Labelled photos from "dataset_segmented", an image-classification folder in Suneesh-Vinayaga/pneumonia-detection. The possible labels are: normal, pneumonia.

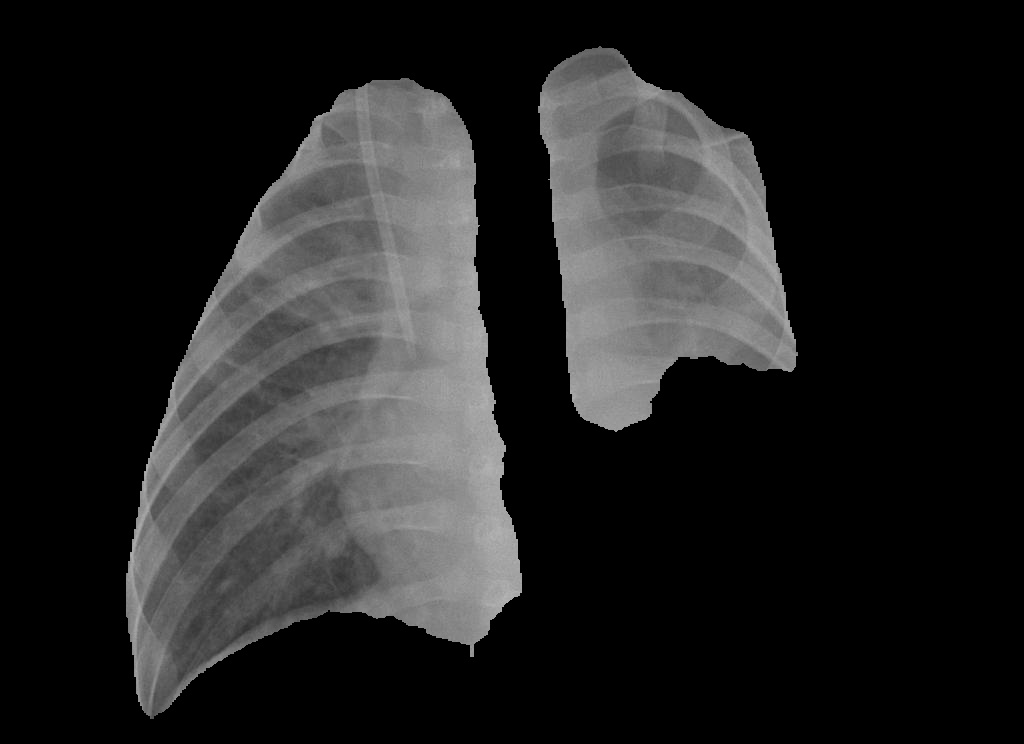
Label: pneumonia

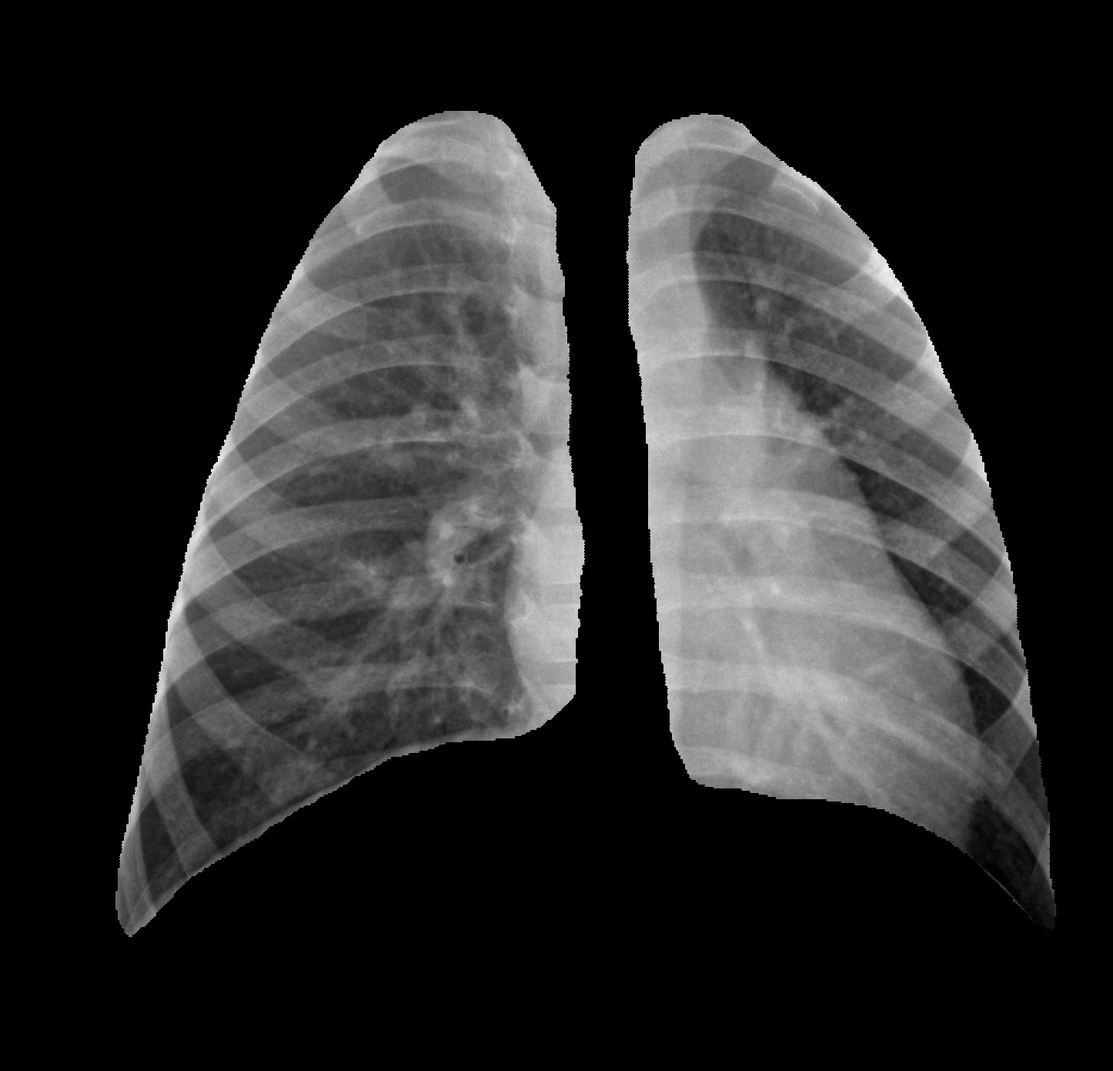
Label: normal

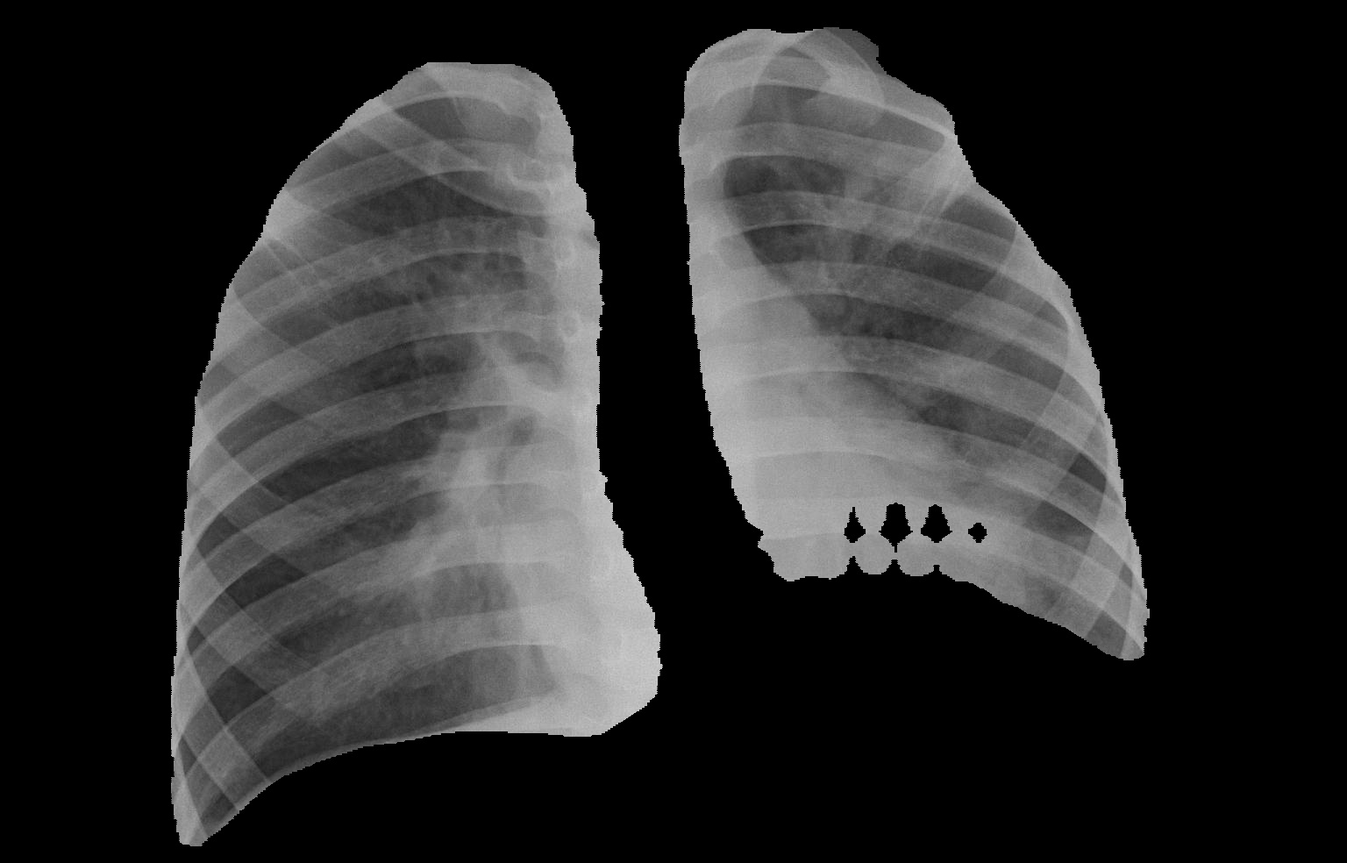
Label: pneumonia

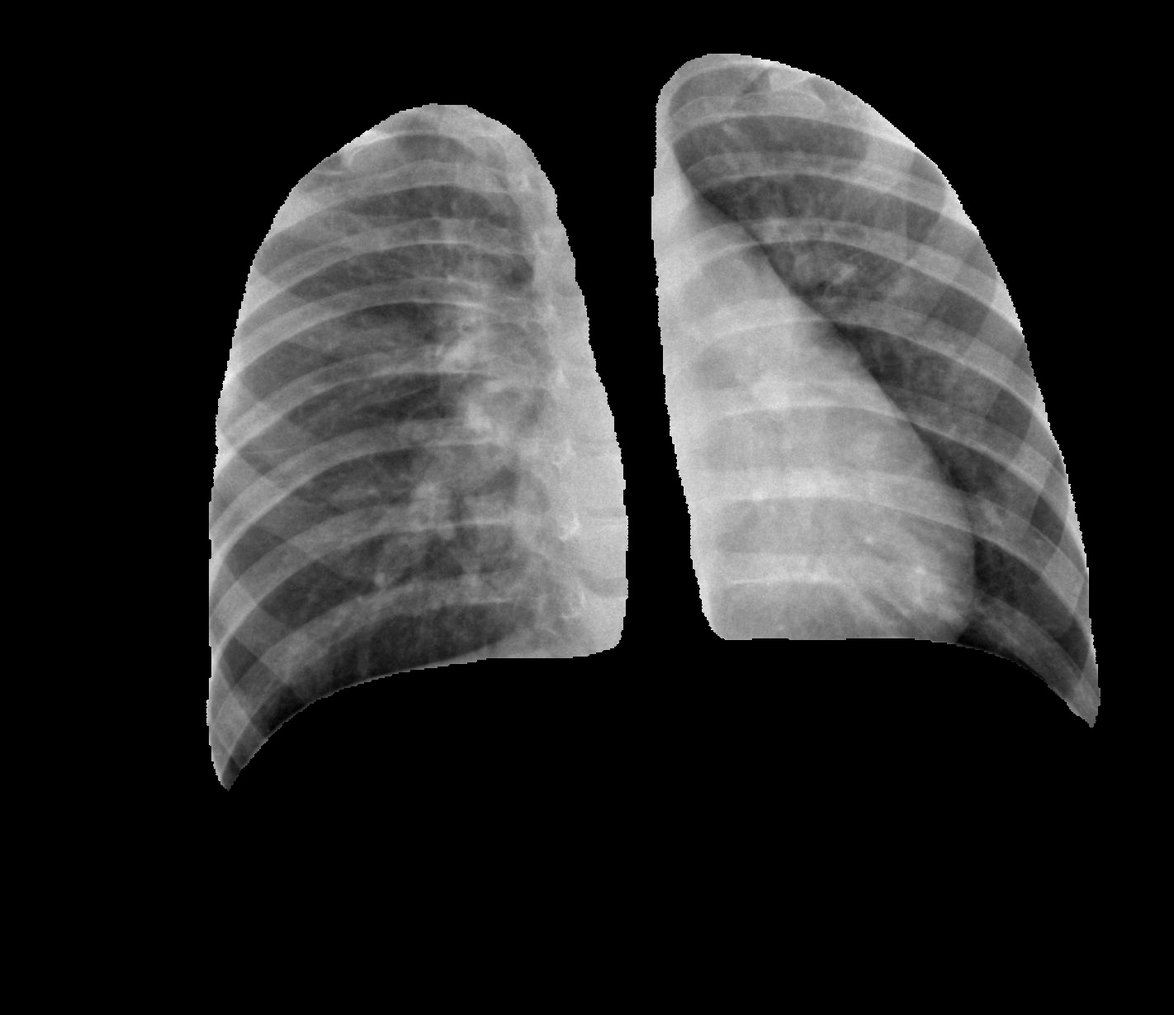
Label: pneumonia

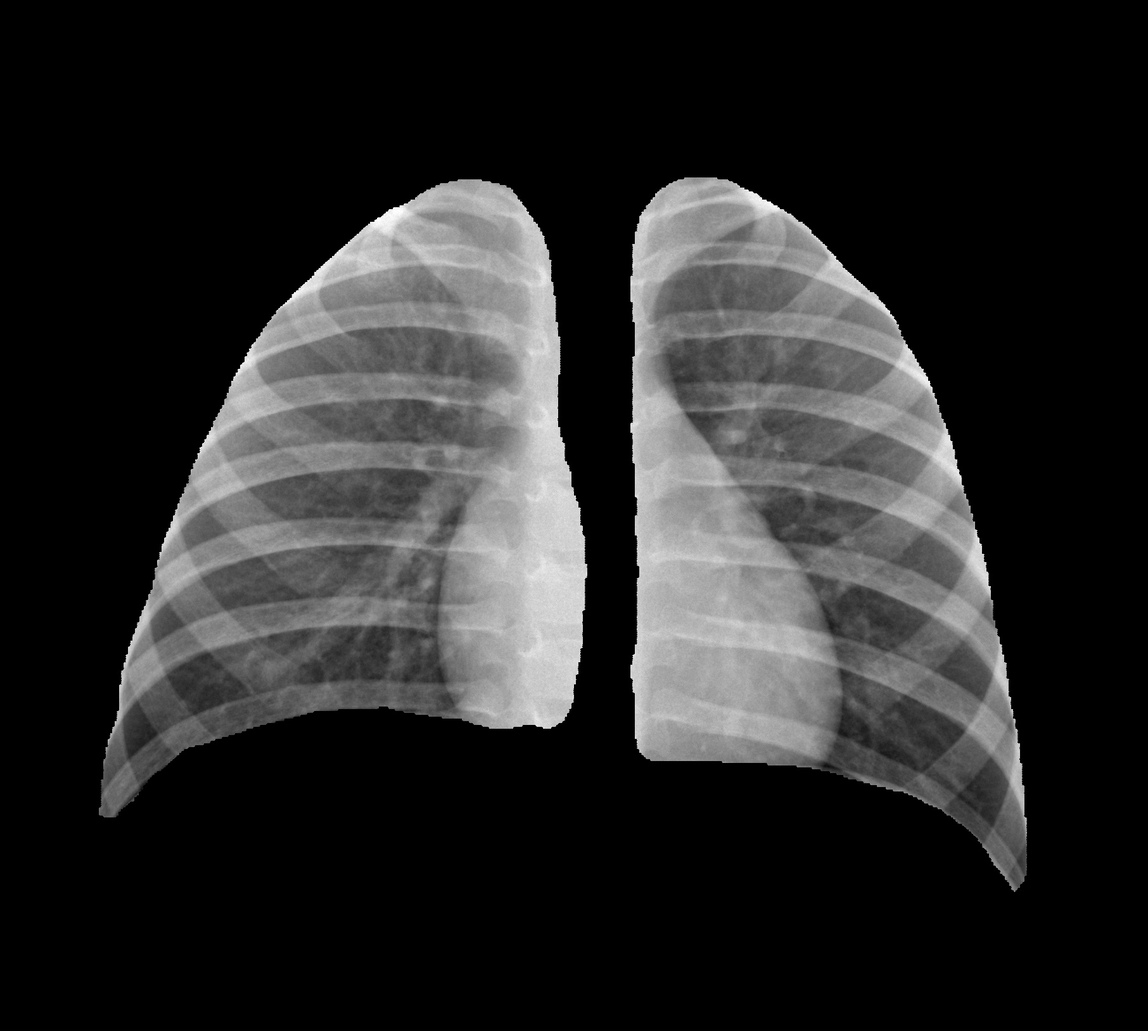
Label: normal
